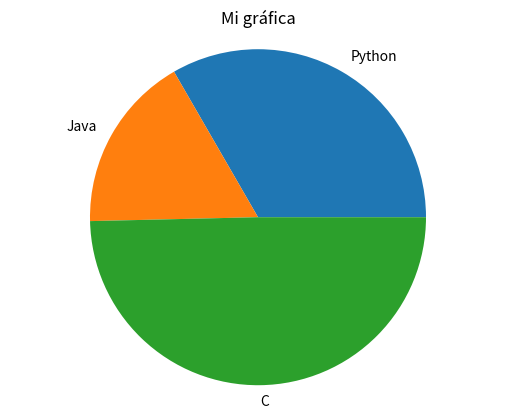

Generate this figure with matplotlib:
import matplotlib.pyplot as plt

# Data for the pie chart
etiquetas = ['Python','Java','C']
datos = [45,23,67]  

plt.pie(datos,  labels=etiquetas)
plt.title('Mi gráfica')

plt.axis('equal')  # Equal aspect ratio ensures that the pie is circular
plt.savefig("migrafica.png")
